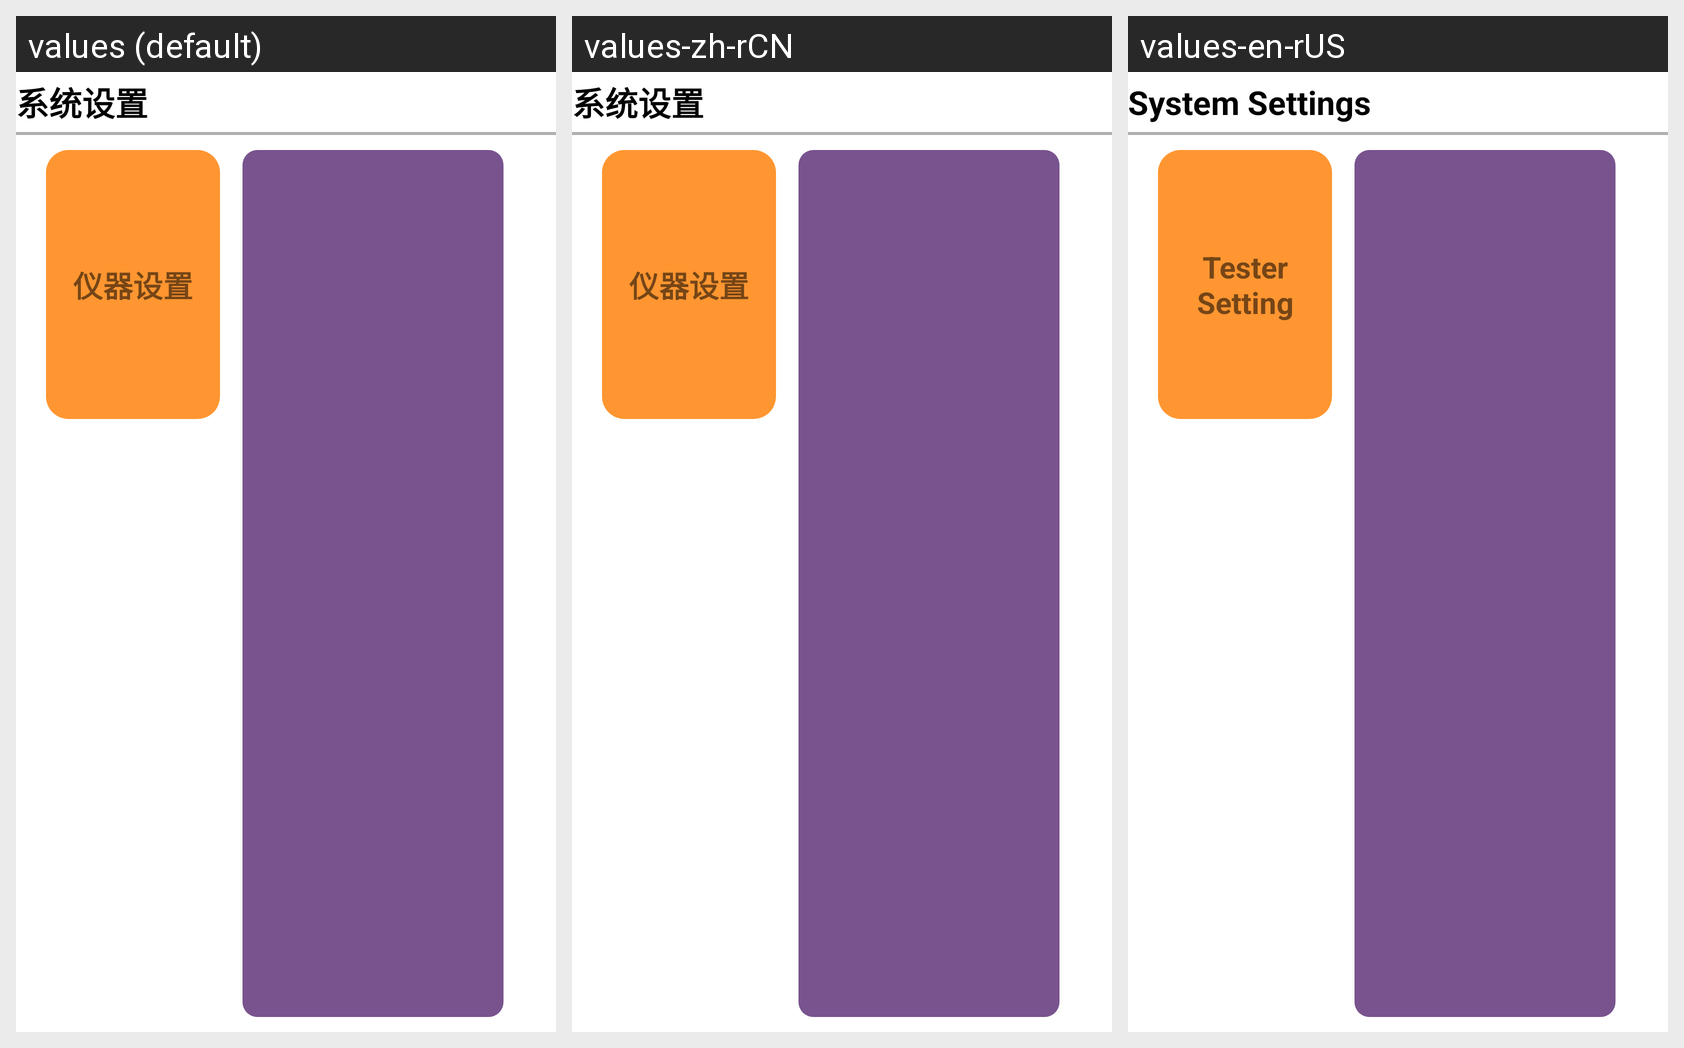

The Android screen above is rendered under several locales of the same app. Produce the string resources it draws, with the default and per-locale values.
Android screen res/layout/fragment_std_xitong_shezhi.xml rendered under 3 locales, left to right: values (default), values-zh-rCN, values-en-rUS. Device: Nexus 5 (rendered at 1080×1920; each locale shown at half size, 540×960, under a caption strip naming it); theme Theme.YcAllBlueTooth2.
Strings drawn on this screen, with the default value and each locale's value (text and hints the layout hard-codes, and strings that could not be matched under every locale, appear in the picture but are not listed):

app_xitongshezhi
  values: 系统设置
  values-zh-rCN: 系统设置
  values-en-rUS: System Settings

yiqishezhi
  values: 仪器设置
  values-zh-rCN: 仪器设置
  values-en-rUS: Tester Setting
